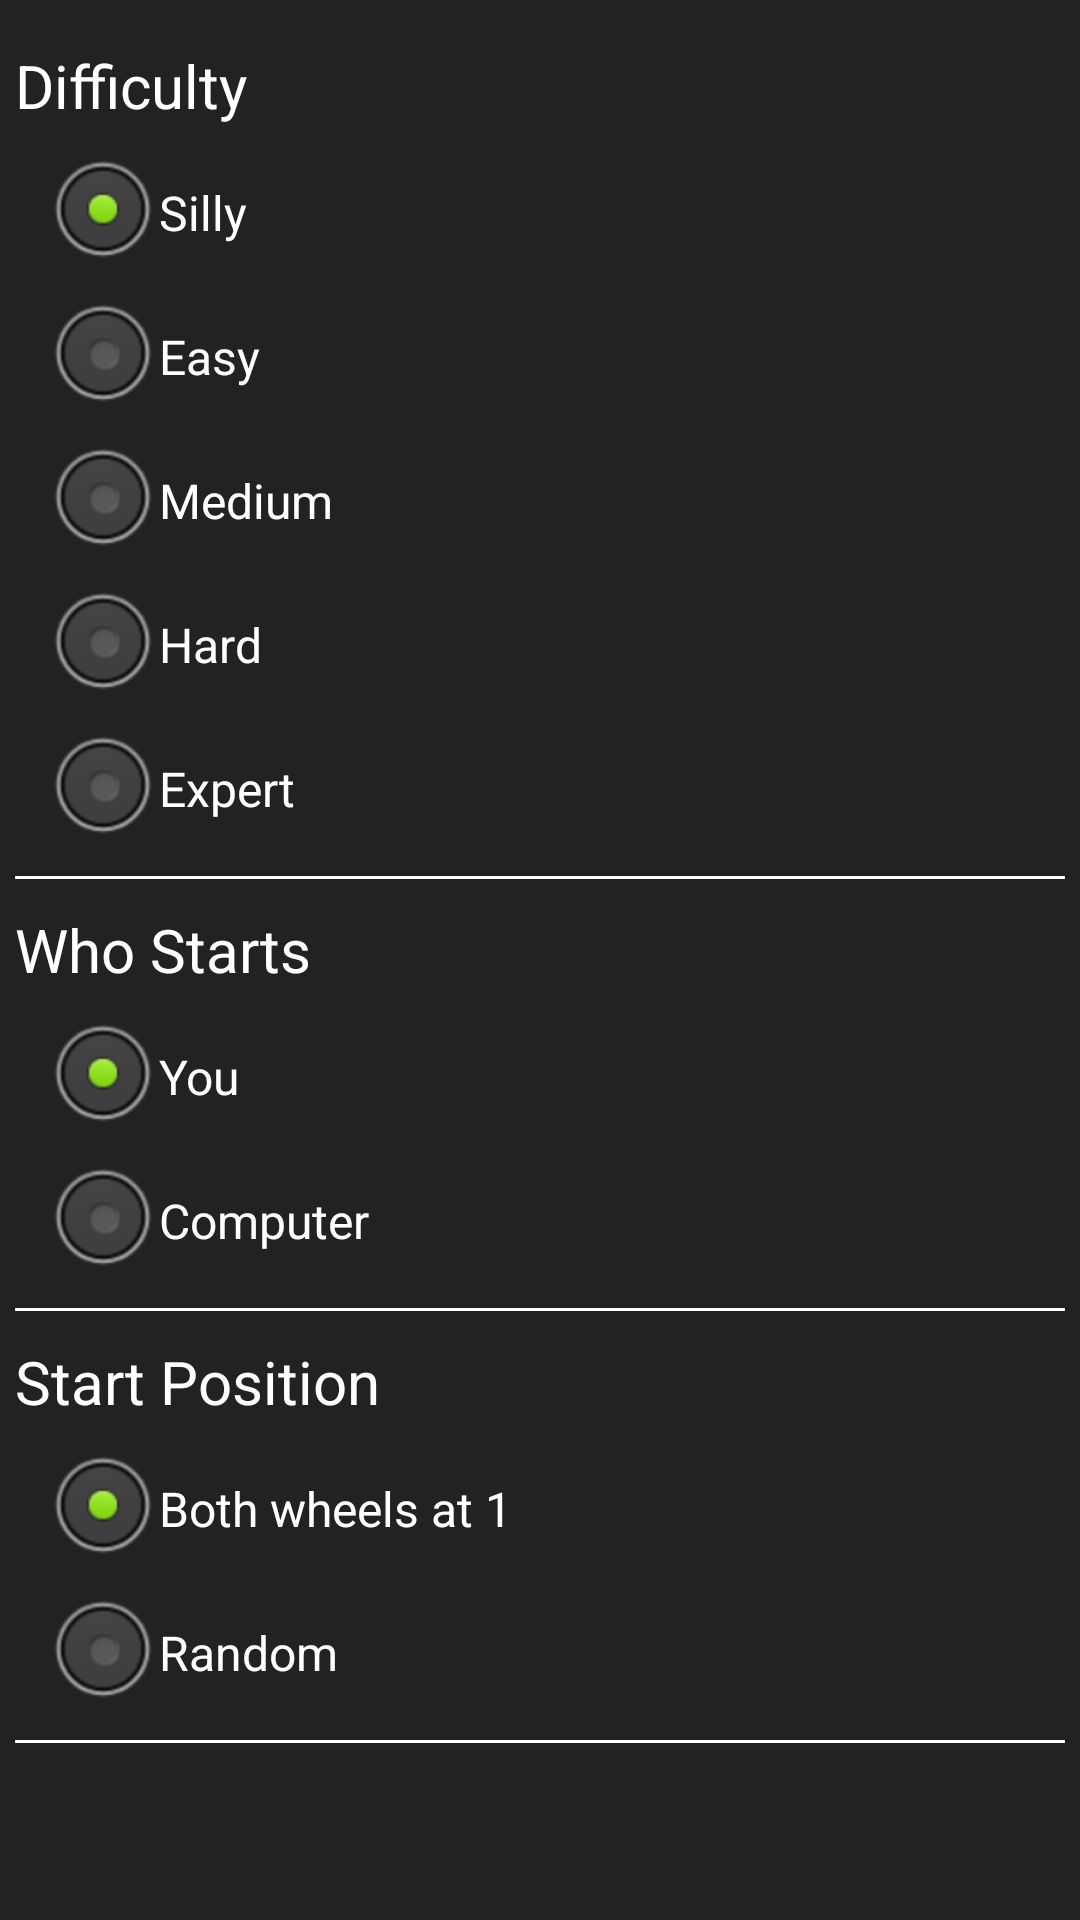

Layout XML and referenced resources for this Android screen:
<!-- AndroidManifest.xml: application theme AppTheme -->
<!-- res/layout/activity_settings.xml -->
<LinearLayout xmlns:android="http://schemas.android.com/apk/res/android"
    xmlns:tools="http://schemas.android.com/tools"
    android:orientation="vertical"
    android:layout_width="fill_parent"
    android:layout_height="fill_parent"
    android:paddingBottom="@dimen/default_padding"
    android:paddingLeft="@dimen/default_padding"
    android:paddingRight="@dimen/default_padding"
    android:paddingTop="@dimen/default_padding"
    android:background="@color/activity_background"
    tools:context=".SettingsActivity" >

    <TextView
        android:id="@+id/levelLabel"
        style="@style/RadioGroupLabelStyle"
        android:text="@string/level_radio_group_label"
         />
    
    <RadioGroup
        android:id="@+id/difficultyRadioGroup"
        android:layout_width="wrap_content"
        android:layout_height="wrap_content"
        android:layout_marginLeft="10dp"
        android:layout_marginTop="5dp" >

        <RadioButton
            android:id="@+id/radio0"
            android:tag="0"
            android:checked="true"
            style="@style/RadioButtonStyle"
            android:text="@string/level_silly" />

        <RadioButton
            android:id="@+id/radio1"
            android:tag="1"
            style="@style/RadioButtonStyle"
            android:text="@string/level_easy" />

        <RadioButton
            android:id="@+id/radio2"
            android:tag="2"
            style="@style/RadioButtonStyle"
            android:text="@string/level_medium" />
        
        <RadioButton
            android:id="@+id/radio3"
            android:tag="3"
            style="@style/RadioButtonStyle"
            android:text="@string/level_hard" />

        <RadioButton
            android:id="@+id/radio4"
            android:tag="4"
            style="@style/RadioButtonStyle"
            android:text="@string/level_expert" />
   
    </RadioGroup>

	<View
	    android:layout_width="fill_parent"
	    android:layout_height="1dp"
	    android:background="@color/text_light"
	    android:layout_marginTop="@dimen/default_padding"
	    android:paddingTop="@dimen/default_padding"/>

    <TextView
        style="@style/RadioGroupLabelStyle"
        android:text="@string/who_starts_label"
        />
    	
    
    <RadioGroup
        android:id="@+id/whoStartsRadioGroup"
        android:layout_width="wrap_content"
        android:layout_height="wrap_content"
        android:layout_marginLeft="10dp"
        android:layout_marginTop="5dp" >

        <RadioButton
            android:id="@+id/humanStartsRadio"
            style="@style/RadioButtonStyle"
            android:checked="true"
            android:text="@string/you_start" />

        <RadioButton
            android:id="@+id/computerStartsRadio"
            style="@style/RadioButtonStyle"
            android:text="@string/computer_starts" />
        
    </RadioGroup>
    
    <View
        android:layout_width="fill_parent"
        android:layout_height="1dp"
        android:background="@color/text_light"
        android:layout_marginTop="@dimen/default_padding"
        android:paddingTop="@dimen/default_padding"/>
        
    <TextView
        style="@style/RadioGroupLabelStyle"
        android:text="@string/string_pos_setting_label"
        />
    
    <RadioGroup
        android:id="@+id/startPosRadioGroup"
        android:layout_width="wrap_content"
        android:layout_height="wrap_content"
        android:layout_marginLeft="10dp"
        android:layout_marginTop="5dp" >

        <RadioButton
            android:id="@+id/startPosFixedRadio"
            style="@style/RadioButtonStyle"
            android:checked="true"
            android:text="@string/start_pos_fixed" />

        <RadioButton
            android:id="@+id/startPosRandomRadio"
            style="@style/RadioButtonStyle"
            android:text="@string/start_pos_random" />
        
    </RadioGroup>
    
	<View
	    android:layout_width="fill_parent"
	    android:layout_height="1dp"
	    android:background="@color/text_light"
	    android:layout_marginTop="@dimen/default_padding"
	    android:paddingTop="@dimen/default_padding"/>
</LinearLayout>
<!-- resources referenced by this layout -->
<resources>
  <color name="activity_background">#FF222222</color>
  <color name="text_light">#FFFFFFFF</color>
  <dimen name="default_padding">5dp</dimen>
  <string name="computer_starts">Computer</string>
  <string name="level_easy">Easy</string>
  <string name="level_expert">Expert</string>
  <string name="level_hard">Hard</string>
  <string name="level_insane">Insane</string>
  <string name="level_medium">Medium</string>
  <string name="level_radio_group_label">Difficulty</string>
  <string name="level_silly">Silly</string>
  <string name="start_pos_fixed">Both wheels at 1</string>
  <string name="start_pos_random">Random</string>
  <string name="string_pos_setting_label">Start Position</string>
  <string name="who_starts_label">Who Starts</string>
  <string name="you_start">You</string>
  <style name="RadioButtonStyle">
          <item name="android:layout_width">wrap_content</item>
          <item name="android:layout_height">wrap_content</item>
          <item name="android:textColor">@color/text_light</item>
      </style>
  <style name="RadioGroupLabelStyle">
          <item name="android:layout_width">wrap_content</item>
          <item name="android:layout_height">wrap_content</item>
          <item name="android:gravity">left</item>
          <item name="android:layout_marginTop">10dp</item>
          <item name="android:textSize">20sp</item>
          <item name="android:textAppearance">?android:attr/textAppearanceLarge</item>
          <item name="android:textColor">@color/text_light</item>
      </style>
  <style name="AppTheme" parent="AppBaseTheme">
          
      </style>
  <style name="AppBaseTheme" parent="android:Theme.Light">
          
      </style>
</resources>
